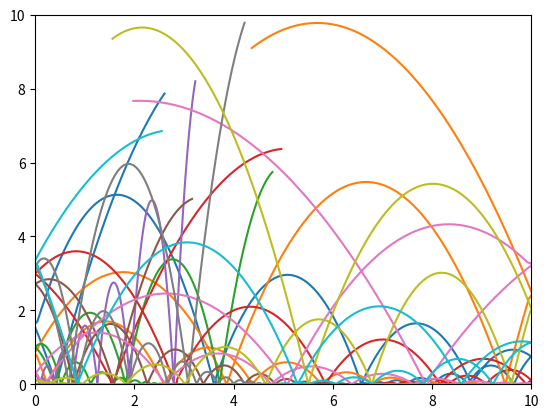

Source code (Python):
"""
This script will take a point
The point will be accelerated due to gravity every update
This will update both the velocity and position
"""

import numpy as np
import matplotlib.pyplot as plt
import random

# Global parameters
no_balls = 10
timescale = 0.01
t_end = int(10.0 / timescale)  # how many iterations in for loop

gravity = np.array([[0.0 * timescale],
                    [-0.1 * timescale]])

my_ball_bounce_coefficient = 0.75

# Box limits
# [x_lower, x_upper], [y_lower, y_upper]
box_limits = np.array([[0, 10],
                       [0, 10]])


class ball:
    def __init__(self, box_limits, my_ball_bounce_coefficient):
        # Choose a random starting position within the box limits
        self.position = np.transpose(.5 * self.box_size() * np.random.rand(1, 2))\
                                     + np.reshape(box_limits[:, 0], [2, 1])\
                                     + 0.5 * (np.reshape(np.array([0, box_limits[1, 1] - box_limits[1, 0]]), [2, 1]))

        self.path = np.zeros((2, t_end))

        self.velocity = timescale * (random.choice((-1, 1)) * (5 * np.random.rand(2, 1)))

        self.bounce_coefficient = my_ball_bounce_coefficient

    # Methods
    def box_size(self):
        return box_limits[:, 1] - box_limits[:, 0]

    def update_velocity(self):
        self.velocity = self.velocity + gravity

    def update_position(self, t):
        self.position = self.position + self.velocity
        self.path[:, t:t+1] = self.position

    def bounce(self):
        # x check
        if self.position.item(0) < box_limits.item((0, 0)):
            self.position[0] = 2 * box_limits.item((0, 0)) - self.position[0]
            self.velocity[0] = - self.bounce_coefficient * self.velocity[0]
        elif self.position.item(0) > box_limits.item((0, 1)):
            self.position[0] = 2 * box_limits.item((0, 1)) - self.position[0]
            self.velocity[0] = - self.bounce_coefficient * self.velocity[0]

        # y check
        if self.position.item(1) < box_limits.item((1, 0)):
            self.position[1] = 2 * box_limits.item((1, 0)) - self.position[1]
            self.velocity[1] = - self.bounce_coefficient * self.velocity[1]
        elif self.position.item(1) > box_limits.item((1, 1)):
            self.position[1] = 2 * box_limits.item((1, 1)) - self.position[1]
            self.velocity[1] = - self.bounce_coefficient * self.velocity[1]

    def ball_step_update(self, t):
        self.update_velocity()
        self.update_position(t)
        self.bounce()


# create ball_list

ball_list = np.empty(no_balls).tolist()
for i in range(no_balls):
    ball_list[i] = ball(box_limits, my_ball_bounce_coefficient)

# Looping over iterations of ball updates
for ball in ball_list:
    for t in range(t_end):
        ball.ball_step_update(t)

    plt.plot(ball.path[0, :], ball.path[1, :])

# Plotting the path of the ball

plt.xlim(box_limits[0, :])
plt.ylim(box_limits[1, :])
plt.show()